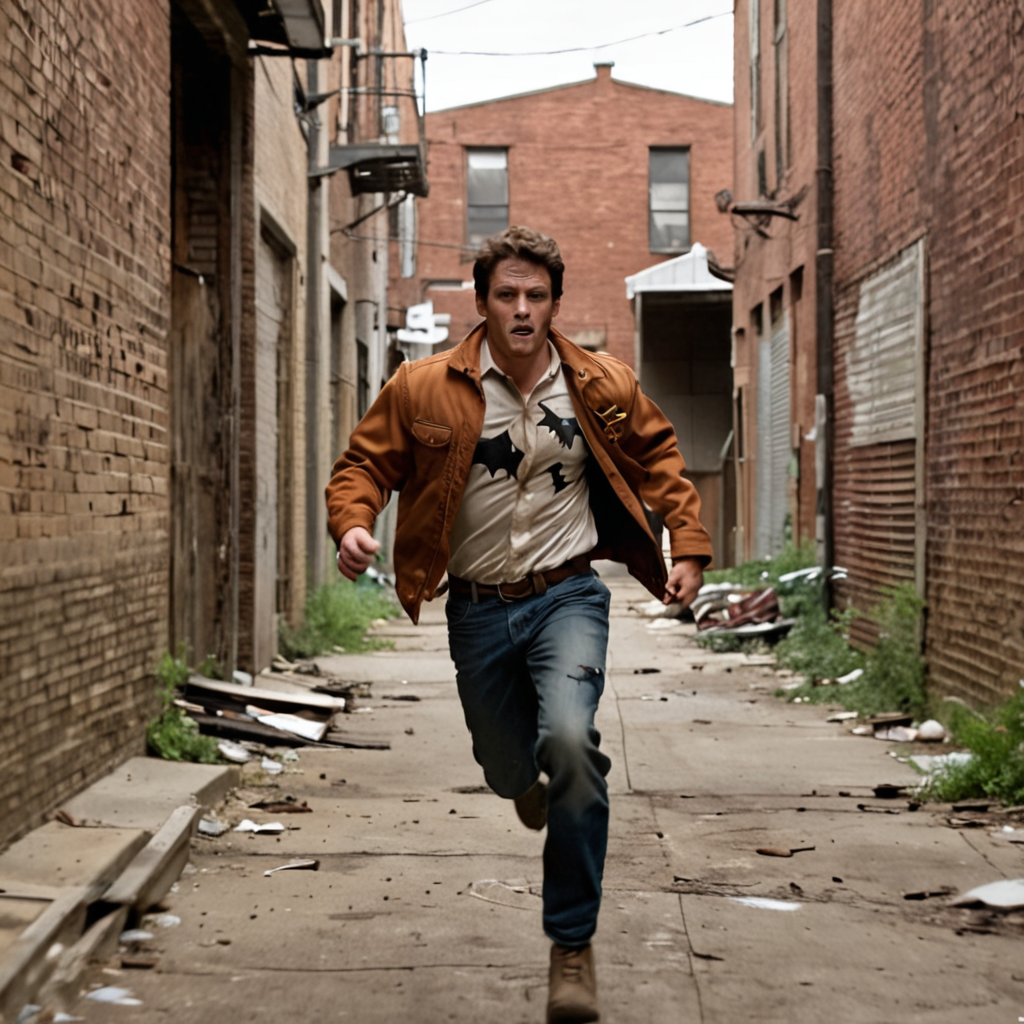
Generation parameters embedded in this image by AUTOMATIC1111 Stable Diffusion web UI or a fork of it (Forge, ...) (PNG 'parameters' text chunk):
Jake runs through the back alley, the bat still in hand. His jacket is gone now, and his shirt is ripped as he sprints toward a rusty truck parked at the end of the alley.
Steps: 6, Sampler: DPM++ SDE, Schedule type: Karras, CFG scale: 2.0, Seed: 2544296887, Size: 1024x1024, Model hash: c8df560d29, Model: juggernautXL_v9Rdphoto2Lightning, Eta: 0.0, Version: v1.10.1